Run: headless pygame with SDL's dummy video driver; simulated clock (each Clock.tick advances the game by its frame time, no real sleeping); random seed 0; keys injected as events and as key.get_pressed() state; no mouse input.
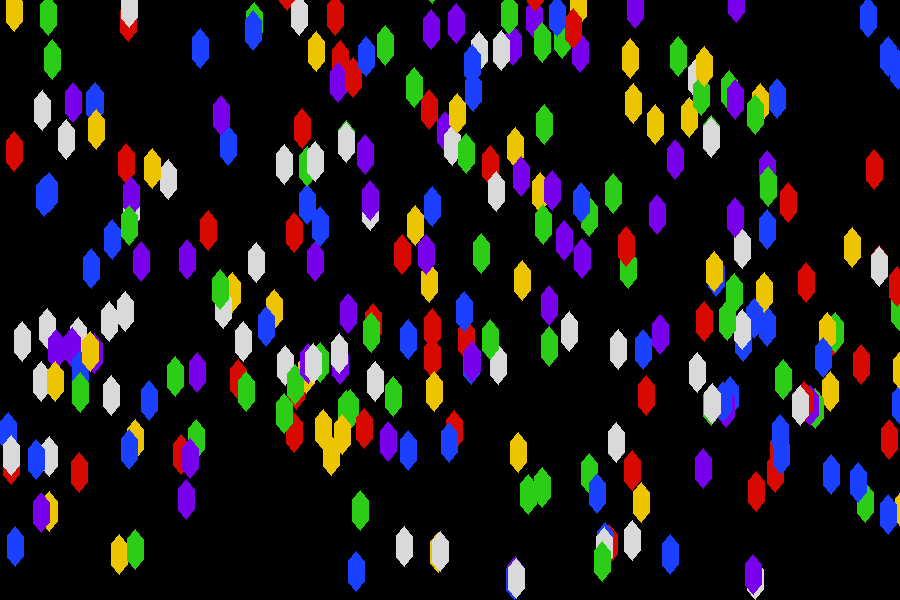
Frame 1 of 4 · flips 1–60 · no input
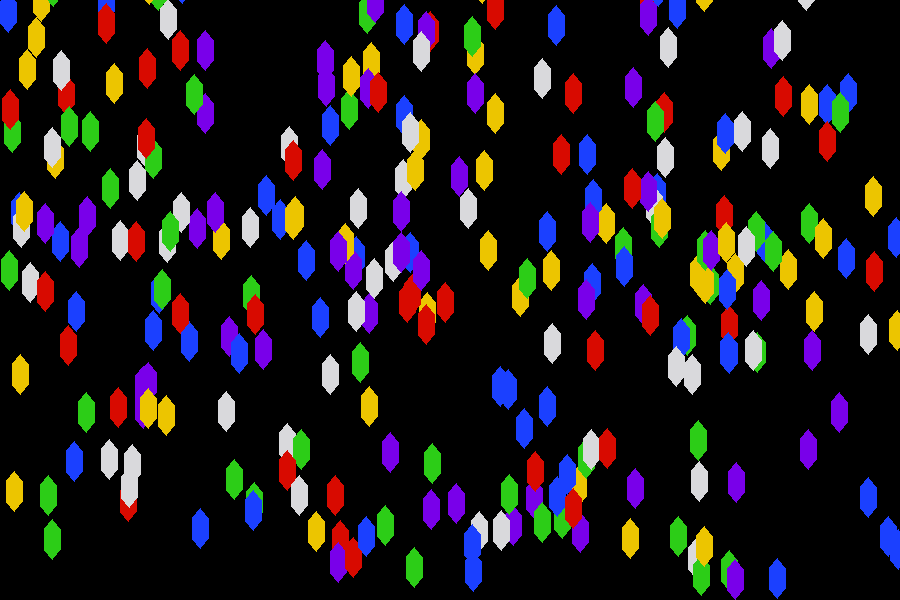
Frame 2 of 4 · flips 61–180 · tapped SPACE, RETURN · held RIGHT (→), D
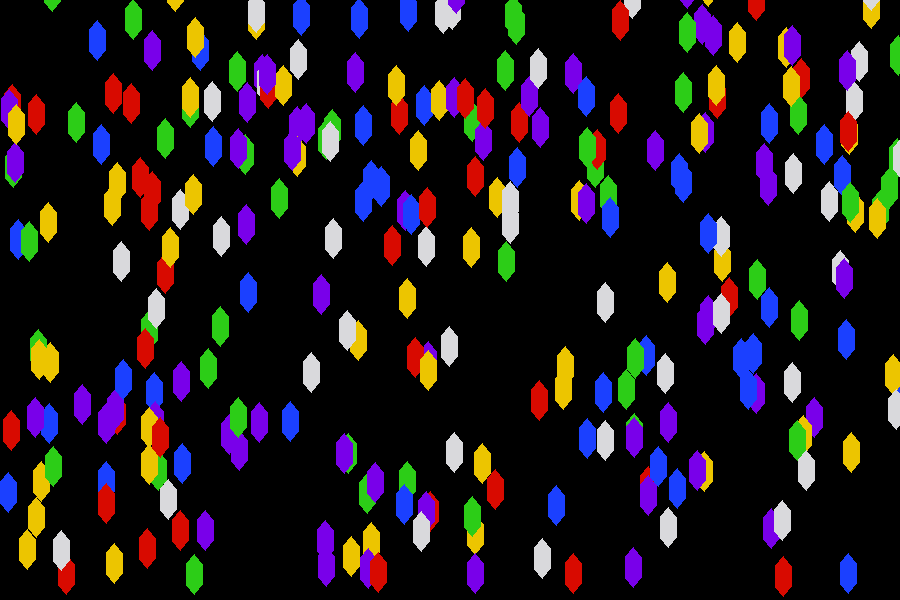
Frame 3 of 4 · flips 181–300 · held DOWN (↓), S
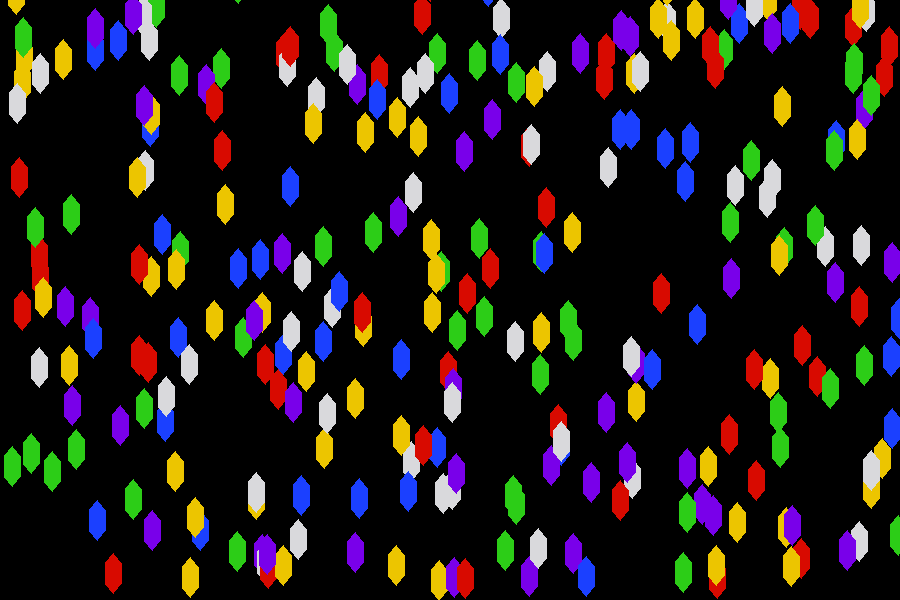
Frame 4 of 4 · flips 301–420 · held LEFT (←), A, UP (↑), W

The pygame program that drew these frames:

import pygame
from random import randint, choice

# RGB colours
BLACK = (0, 0,0)
WHITE = (255, 255, 255)
GREEN = (44, 205, 23)
RED = (216, 10, 0)
BLUE = (27, 64, 255)
PURPLE = (121, 0, 234)
YELLOW = (236, 197, 0)
SILVER = (217, 217, 220)
COLOUR_OPTIONS = (RED, GREEN, BLUE, PURPLE, YELLOW, SILVER)
# Flag to run main loop
done = False
# Number of gems to draw initially
num_gems = 285

# Set window size
size = (900, 600)
screen = pygame.display.set_mode(size)
# Used to control frame rate
clock = pygame.time.Clock()
#Start the engine
pygame.init()

# Each gem is a 6-sided polygon with 6 (x,y) cooridnates
def generate_gem(first_gen=False):
    # First generation places gems all over the screen
    if first_gen == True:
        top_left = [randint(0, size[0]), randint(0, size[1])]
    # Other generations place gems at the top of the screen
    else:
        # top_left = [randint(0,size[0]), randint(-50,100)]
        top_left = [randint(0, size[0]), randint(-50, 0)]
        
    top_right = [top_left[0] + 16, top_left[1]]
    top_middle = [(top_left[0] + top_right[0]) // 2, (top_left[1] + top_right[1]) // 2 - 10]
    
    bottom_left = [top_left[0], top_left[1] + 20]
    bottom_right = [top_right[0], top_right[1] + 20]
    bottom_middle = [top_middle[0], top_middle[1] + 40]
    
    # Randomise colour
    colour = choice(COLOUR_OPTIONS)
    
    # The gem is 6-sided, but the 7th list element is the gem colour
    return [top_left, top_middle, top_right, bottom_right, bottom_middle, bottom_left, colour]

# Running list of gems, initially populated with the first set of gems
gems_list = [generate_gem(first_gen=True) for gem in range(num_gems)]

# Main loop - each iteration is a frame
while not done:
    
    # Check for new user events and finish the animation if the user quits
    for event in pygame.event.get():
        if event.type == pygame.QUIT:
            done = True

    # Fill screen black on every frame
    screen.fill(BLACK)

    # Draw each gem
    for i in range(len(gems_list)):
        gem_coordinates = gems_list[i][:6]
        gem_colour = gems_list[i][6]
        
        # Last parameter as 0 fills the polygon with the given colour
        pygame.draw.polygon(screen, gem_colour, gem_coordinates, 0)
        
        # Increment Y coordinate of each vertex to move gem down
        gems_list[i] = [
            [gem_coordinates[vertex][0], gem_coordinates[vertex][1] + 4] 
            for vertex in range(6)
        ] + [gem_colour]
            
        # Replace gems going out of bounds by new ones placed at the top of the screen
        gem_middle_bottom_y = gems_list[i][4][1]
        if gem_middle_bottom_y > size[1]:
            gems_list[i] = generate_gem()

    # Wait until everything is drawn to display on screen
    pygame.display.flip()
    # FPS count
    clock.tick(60)

#Quit the program properly
pygame.quit()
